Run: headless pygame with SDL's dummy video driver; simulated clock (each Clock.tick advances the game by its frame time, no real sleeping); random seed 0; keys injected as events and as key.get_pressed() state; mouse plan: one left click at the window centre at the start of phase 2, then a move to the lower-right quarter at the start of phase 3.
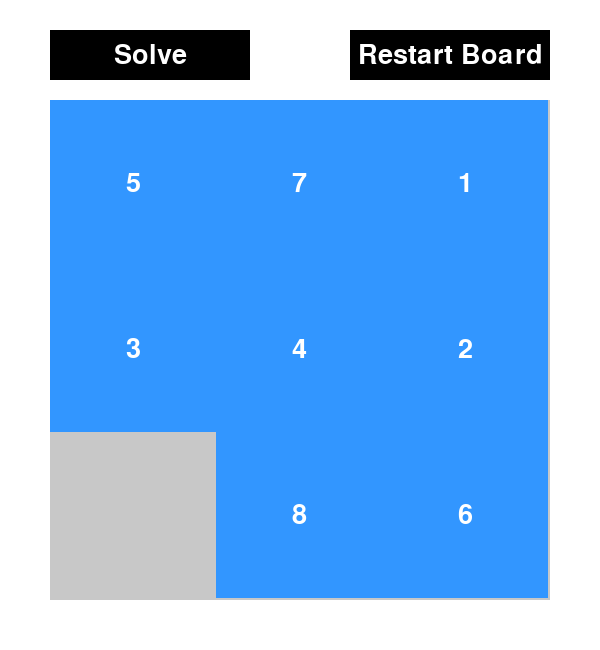
Frame 1 of 4 · flips 1–60 · no input
Frame 2 of 4 · flips 61–180 · clicked the window centre · tapped SPACE, RETURN · held RIGHT (→), D · screen unchanged from frame 1, image omitted
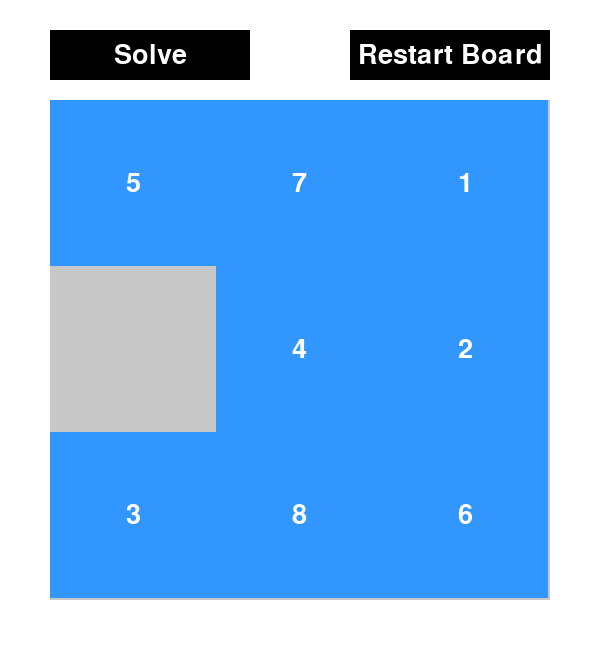
Frame 3 of 4 · flips 181–300 · moved the mouse to the lower-right quarter · held DOWN (↓), S
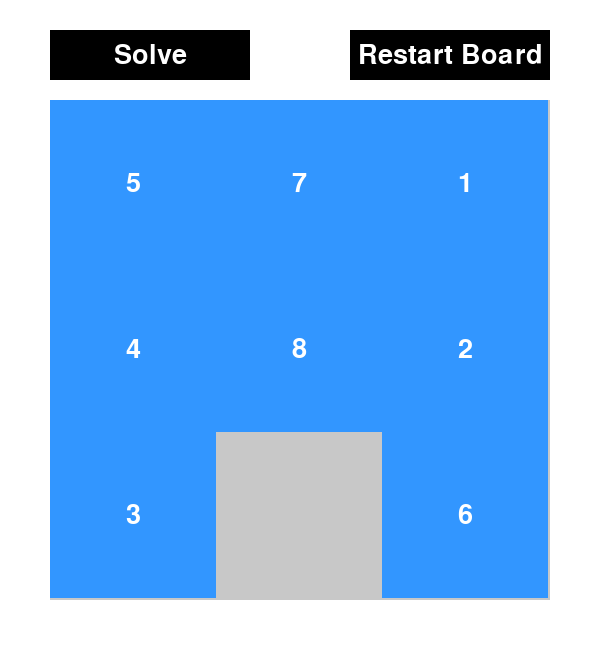
Frame 4 of 4 · flips 301–420 · held LEFT (←), A, UP (↑), W

The pygame program that drew these frames:

import pygame
import random
import sys
from copy import deepcopy
import math

# Initialize PyGame
pygame.init()

# Window configuration
WIDTH = 600
HEIGHT = 650
WINDOW = pygame.display.set_mode((WIDTH, HEIGHT))
pygame.display.set_caption("8-Puzzle with IDS")

# Colors
WHITE = (255, 255, 255)
BLACK = (0, 0, 0)
GRAY = (200, 200, 200)
BLUE = (50, 150, 255)
DARK_BLUE = (30, 100, 200)  # For the spinning wheel
FONT = pygame.font.SysFont("Arial", 40)
SMALL_FONT = pygame.font.SysFont("Arial", 25)  # For "Analyzing..." text

# Goal state
GOAL_STATE = [
    [0, 1, 2],
    [3, 4, 5],
    [6, 7, 8]
]


def generate_random_state():
    """Generate a random solvable initial state"""
    state = [0, 1, 2, 3, 4, 5, 6, 7, 8]
    random.shuffle(state)
    # Check if solvable (even number of inversions)
    inversions = 0
    for i in range(9):
        for j in range(i + 1, 9):
            if state[i] != 0 and state[j] != 0 and state[i] > state[j]:
                inversions += 1
    
    # If odd number of inversions, swap two non-zero tiles to make it solvable
    if inversions % 2 != 0:
        found_swap = False
        for i_s in range(8):
            for j_s in range(i_s + 1, 9):
                if state[i_s] != 0 and state[j_s] != 0:
                    state[i_s], state[j_s] = state[j_s], state[i_s]
                    found_swap = True
                    break
            if found_swap:
                break
        if not found_swap:  # Fallback in case no two non-zero elements are found (unlikely for 8-puzzle)
            state[0], state[1] = state[1], state[0]
            
    return [state[i:i+3] for i in range(0, 9, 3)]


def find_empty(board):
    """Find position of empty tile (0)"""
    for i in range(3):
        for j in range(3):
            if board[i][j] == 0:
                return (i, j)
    return None


def generate_moves(board):
    """Generate all valid moves"""
    moves = []
    i, j = find_empty(board)
    for di, dj in [(-1, 0), (1, 0), (0, -1), (0, 1)]:  # Up, Down, Left, Right
        ni, nj = i + di, j + dj
        if 0 <= ni < 3 and 0 <= nj < 3:
            new_board = deepcopy(board)
            new_board[i][j], new_board[ni][nj] = new_board[ni][nj], new_board[i][j]
            moves.append(new_board)
    return moves


def depth_limited_search(board, limit, path):
    """Depth-Limited Search (DFS with limit)"""
    if board == GOAL_STATE:
        return path
    if len(path) >= limit:
        return None
    for move in generate_moves(board):
        # Avoid cycles by checking if the state is already in the current path
        if move not in path:
            result = depth_limited_search(move, limit, path + [move])
            if result is not None:
                return result
    return None


def solve_puzzle(board):
    """Iterative Deepening Search (IDS)"""
    limit = 0
    while True:
        solution = depth_limited_search(board, limit, [board])
        if solution is not None:
            return solution
        limit += 1


def draw_board(board, solving_in_progress, current_step=0, solution=None):
    """Draw the puzzle board and animation"""
    WINDOW.fill(WHITE)
    pygame.draw.rect(WINDOW, GRAY, (50, 100, 500, 500))  # Main puzzle area
    
    for i in range(3):
        for j in range(3):
            if board[i][j] != 0:
                pygame.draw.rect(WINDOW, BLUE, (50 + j * 166, 100 + i * 166, 166, 166))
                number = FONT.render(str(board[i][j]), True, WHITE)
                # Center the number in the tile
                text_rect = number.get_rect(center=(50 + j * 166 + 166 // 2, 100 + i * 166 + 166 // 2))
                WINDOW.blit(number, text_rect)

    # Solve button (left top)
    pygame.draw.rect(WINDOW, BLACK, (50, 30, 200, 50))
    solve_text = FONT.render("Solve", True, WHITE)
    solve_text_rect = solve_text.get_rect(center=(50 + 100, 30 + 25))
    WINDOW.blit(solve_text, solve_text_rect)

    # Restart Board button (right top)
    pygame.draw.rect(WINDOW, BLACK, (350, 30, 200, 50))
    restart_text = FONT.render("Restart Board", True, WHITE)
    restart_text_rect = restart_text.get_rect(center=(350 + 100, 30 + 25))
    WINDOW.blit(restart_text, restart_text_rect)

    # Analyzing animation (spinning wheel and text)
    if solving_in_progress:
        # Adjusted position for the spinning wheel and text
        center_x, center_y = WIDTH // 2, 80  # Moved up from 70 to 80 (adjust as needed)
        radius = 15
        thickness = 3
        start_angle = math.radians(pygame.time.get_ticks() * 0.3)  # Rotate slowly
        end_angle = start_angle + math.radians(270)  # Draw 3/4 of a circle

        # Draw the base circle (optional, can be grayed out for effect)
        pygame.draw.circle(WINDOW, GRAY, (center_x, center_y), radius, thickness)
        # Draw the spinning arc
        pygame.draw.arc(WINDOW, DARK_BLUE, 
                       (center_x - radius, center_y - radius, radius * 2, radius * 2),
                       start_angle, end_angle, thickness)

        # Draw "Analyzing..." text
        analyzing_text = SMALL_FONT.render("Analyzing...", True, BLACK)
        text_rect = analyzing_text.get_rect(center=(center_x, center_y + radius + 15))  # Below the wheel
        WINDOW.blit(analyzing_text, text_rect)

    # Step counter (displayed when a solution is being animated or when it's complete)
    if solution is not None:
        # len(solution) is the number of states including the initial one.
        # So, the number of steps is len(solution) - 1.
        step_text = FONT.render(f"Steps: {current_step}/{len(solution) - 1}", True, BLACK)
        WINDOW.blit(step_text, (200, 600))  # Position at the bottom


def puzzle_game():
    """Main game function"""
    board = generate_random_state()
    solution = None
    current_step = 0
    solving_in_progress = False

    while True:
        for event in pygame.event.get():
            if event.type == pygame.QUIT:
                pygame.quit()
                sys.exit()
            if event.type == pygame.KEYDOWN and not solving_in_progress:
                # Allow manual moves only when not solving
                i, j = find_empty(board)
                if event.key == pygame.K_UP and i < 2:
                    board[i][j], board[i+1][j] = board[i+1][j], board[i][j]
                elif event.key == pygame.K_DOWN and i > 0:
                    board[i][j], board[i-1][j] = board[i-1][j], board[i][j]
                elif event.key == pygame.K_LEFT and j < 2:
                    board[i][j], board[i][j+1] = board[i][j+1], board[i][j]
                elif event.key == pygame.K_RIGHT and j > 0:
                    board[i][j], board[i][j-1] = board[i][j-1], board[i][j]
            if event.type == pygame.MOUSEBUTTONDOWN:
                x, y = pygame.mouse.get_pos()

                # Check for "Solve" button click
                if 50 <= x <= 250 and 30 <= y <= 80:
                    if not solving_in_progress:  # Only allow solving if not already in progress
                        solving_in_progress = True
                        # Update the display immediately to show "Analyzing..." before solving
                        draw_board(board, solving_in_progress)
                        pygame.display.update()

                        # Perform the actual solving (this can take a moment)
                        solution = solve_puzzle(board)
                        current_step = 0  # Reset step counter for animation
                        
                        if solution:
                            board = deepcopy(solution[0])  # Show the initial state of the solution
                        
                        solving_in_progress = False  # Solving is done, whether solution found or not

                # Check for "Restart Board" button click
                elif 350 <= x <= 550 and 30 <= y <= 80:
                    board = generate_random_state()
                    solution = None  # Clear any ongoing solution
                    current_step = 0
                    solving_in_progress = False  # Reset solving state

        # Display the board and animation
        draw_board(board, solving_in_progress, current_step, solution)

        # Animate solution steps if a solution exists and we are not currently analyzing
        if solution is not None and not solving_in_progress:
            if current_step < len(solution):
                board = deepcopy(solution[current_step])  # Update the board to the current step of the solution
                pygame.display.update()  # Update to show the new board state
                pygame.time.delay(500)   # Delay for visualization
                current_step += 1
            else:
                # Solution animation complete, ensure current_step reflects total steps for display
                # We show total steps as len(solution) - 1, and current_step reaches len(solution)
                # So to display the final state and total steps, we set current_step to len(solution)-1
                # if current_step was len(solution) already (meaning animation finished).
                if current_step == len(solution):  # If animation just finished
                    current_step = len(solution) - 1  # Adjust to show the final count
                
                # Make sure the final step count is shown
                draw_board(board, solving_in_progress, current_step, solution)
                pygame.display.update()  # Final update to ensure step count is correct
                # No "Solved!" message, just keeps the final step count visible

        pygame.display.update()  # This must be called at the end of each loop iteration for Pygame to render


# This ensures puzzle_game() is called only when the script is executed directly
if __name__ == "__main__":
    puzzle_game()
